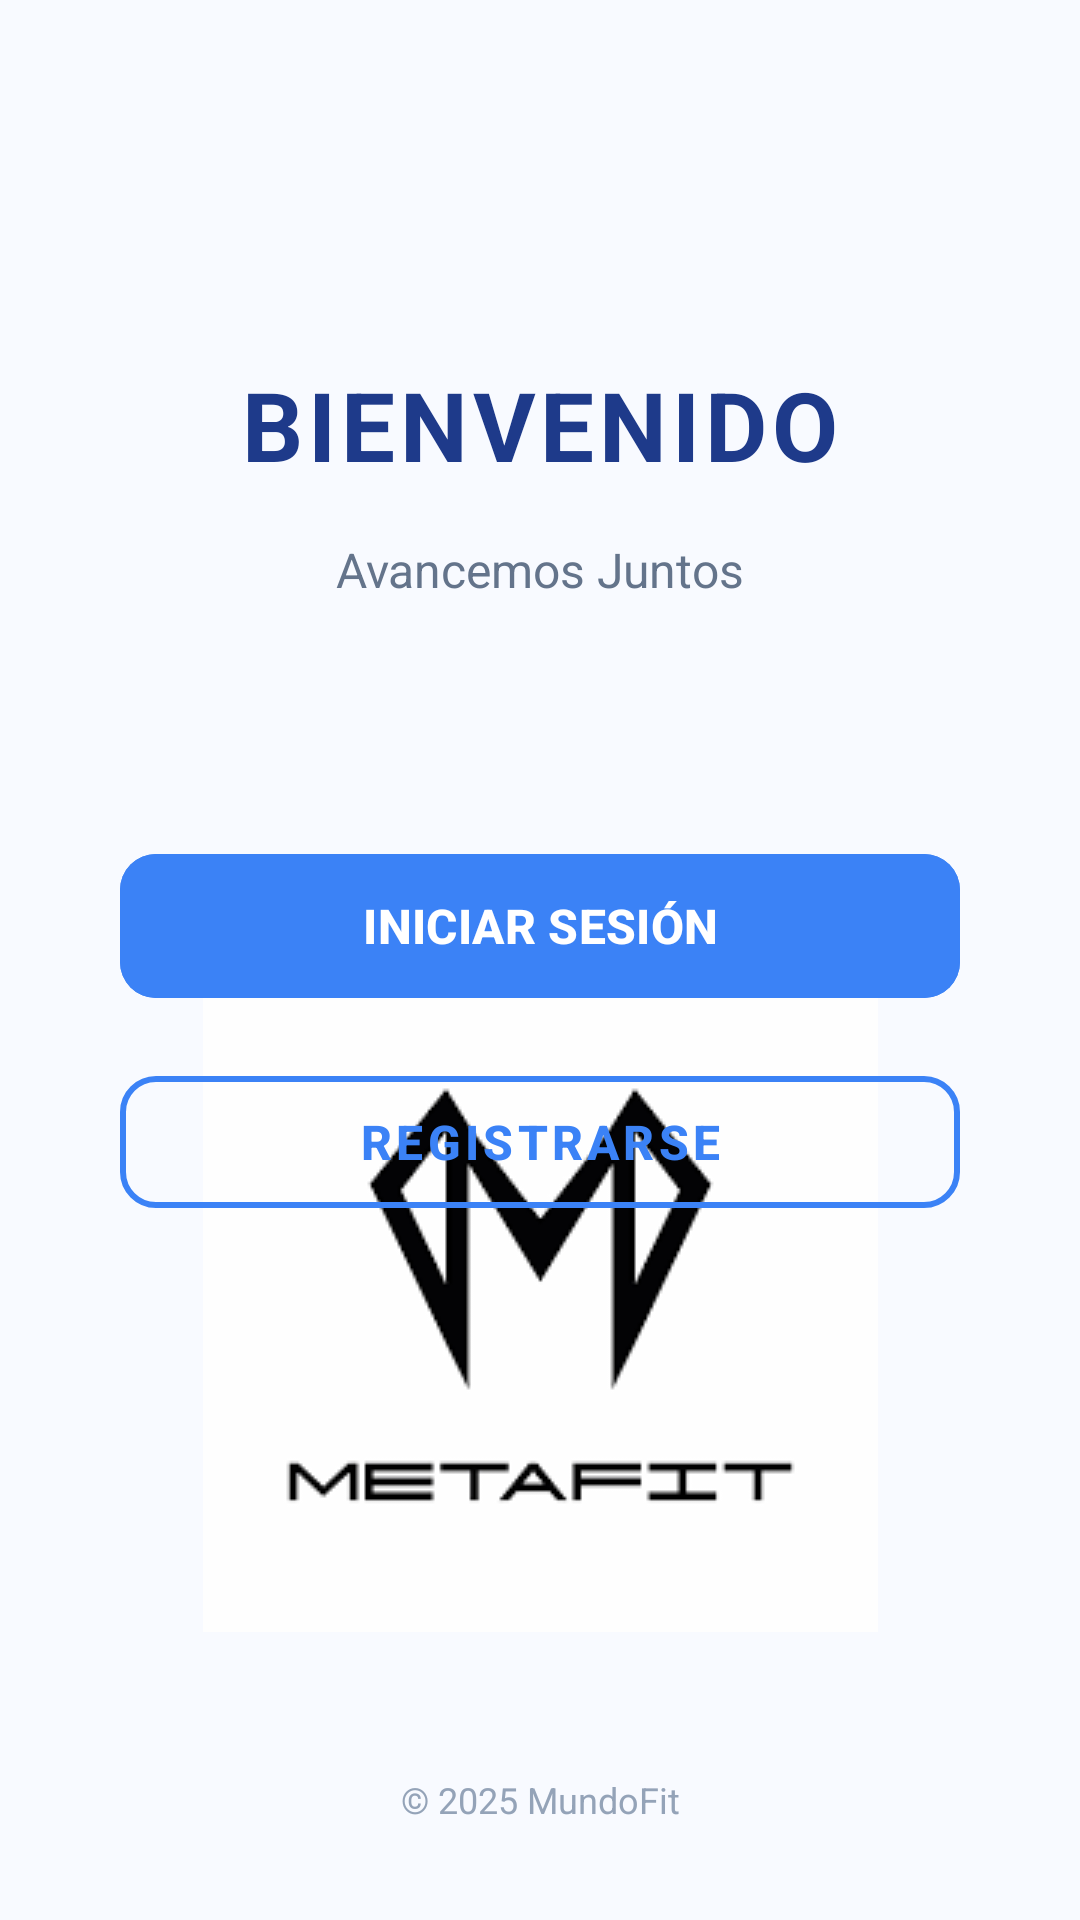

Write the Android layout XML for this screen, with the resource values it uses.
<!-- AndroidManifest.xml: application theme Theme.MundoFitApp -->
<!-- res/layout/activity_main.xml -->
<?xml version="1.0" encoding="utf-8"?>
<androidx.constraintlayout.widget.ConstraintLayout xmlns:android="http://schemas.android.com/apk/res/android"
    xmlns:app="http://schemas.android.com/apk/res-auto"
    xmlns:tools="http://schemas.android.com/tools"
    android:id="@+id/main"
    android:layout_width="match_parent"
    android:layout_height="match_parent"
    android:background="#F8FAFF"
    tools:context=".MainActivity">

    

    <ImageView
        android:id="@+id/imageView10"
        android:layout_width="wrap_content"
        android:layout_height="wrap_content"
        android:layout_marginBottom="96dp"
        app:layout_constraintBottom_toBottomOf="parent"
        app:layout_constraintEnd_toEndOf="parent"
        app:layout_constraintStart_toStartOf="parent"
        app:srcCompat="@drawable/metafit" />

    <TextView
        android:id="@+id/tvWelcome"
        android:layout_width="wrap_content"
        android:layout_height="wrap_content"
        android:text="BIENVENIDO"
        android:textSize="32sp"
        android:textStyle="bold"
        android:textColor="#1E3A8A"
        android:letterSpacing="0.05"
        app:layout_constraintTop_toTopOf="parent"
        app:layout_constraintStart_toStartOf="parent"
        app:layout_constraintEnd_toEndOf="parent"
        android:layout_marginTop="120dp" />

    
    <TextView
        android:id="@+id/tvSubtitle"
        android:layout_width="wrap_content"
        android:layout_height="wrap_content"
        android:layout_marginTop="16dp"
        android:text="Avancemos Juntos"
        android:textColor="#64748B"
        android:textSize="16sp"
        app:layout_constraintEnd_toEndOf="parent"
        app:layout_constraintStart_toStartOf="parent"
        app:layout_constraintTop_toBottomOf="@id/tvWelcome" />

    
    <com.google.android.material.button.MaterialButton
        android:id="@+id/btnLogin"
        android:layout_width="0dp"
        android:layout_height="56dp"
        android:text="INICIAR SESIÓN"
        android:textSize="16sp"
        android:textStyle="bold"
        android:textColor="#FFFFFF"
        android:backgroundTint="#3B82F6"
        app:cornerRadius="12dp"
        app:iconGravity="textStart"
        app:iconPadding="12dp"
        android:layout_marginStart="40dp"
        android:layout_marginEnd="40dp"
        android:layout_marginTop="80dp"
        app:layout_constraintTop_toBottomOf="@id/tvSubtitle"
        app:layout_constraintStart_toStartOf="parent"
        app:layout_constraintEnd_toEndOf="parent" />

    
    <com.google.android.material.button.MaterialButton
        android:id="@+id/btnRegister"
        style="@style/Widget.MaterialComponents.Button.OutlinedButton"
        android:layout_width="0dp"
        android:layout_height="56dp"
        android:text="REGISTRARSE"
        android:textSize="16sp"
        android:textStyle="bold"
        android:textColor="#3B82F6"
        app:strokeColor="#3B82F6"
        app:strokeWidth="2dp"
        app:cornerRadius="12dp"
        android:layout_marginStart="40dp"
        android:layout_marginEnd="40dp"
        android:layout_marginTop="16dp"
        app:layout_constraintTop_toBottomOf="@id/btnLogin"
        app:layout_constraintStart_toStartOf="parent"
        app:layout_constraintEnd_toEndOf="parent" />

    
    <TextView
        android:id="@+id/tvFooter"
        android:layout_width="wrap_content"
        android:layout_height="wrap_content"
        android:layout_marginBottom="32dp"
        android:text="© 2025 MundoFit"
        android:textColor="#94A3B8"
        android:textSize="12sp"
        app:layout_constraintBottom_toBottomOf="parent"
        app:layout_constraintEnd_toEndOf="parent"
        app:layout_constraintStart_toStartOf="parent" />

</androidx.constraintlayout.widget.ConstraintLayout>
<!-- resources referenced by this layout -->
<resources>
  <!-- drawable metafit: png bitmap (drawable, 2668 bytes) -->
  <style name="Theme.MundoFitApp" parent="Base.Theme.MundoFitApp" />
  <style name="Base.Theme.MundoFitApp" parent="Theme.Material3.DayNight.NoActionBar">
          
          
      </style>
</resources>
